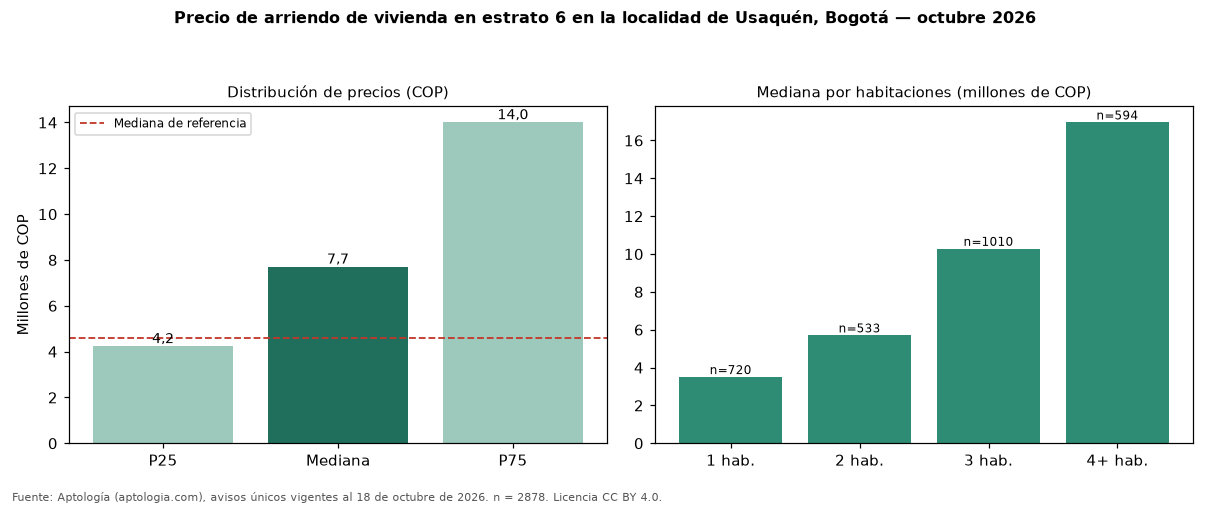

The data file committed next to this chart (first rows):
seccion, metrica, valor_cop, n
precio, p25, 4229250, 2878
precio, mediana, 7700000, 2878
precio, p75, 14000000, 2878
cop_por_m2, p25, 44663, 2878
cop_por_m2, mediana, 57534, 2878
cop_por_m2, p75, 73333, 2878
area, area_mediana_m2, 144.4, 2878
habitaciones, 1, 3500000, 720
habitaciones, 2, 5700000, 533
habitaciones, 3, 10275000, 1010
habitaciones, 4+, 16950000, 594
administracion, mediana, 1250000, 1688
estrato, moda, 6, 
parqueadero, porcentaje_con_parqueadero, 93.8, 2878
referencia, mediana_referencia, 4600000, 5391
referencia, mediana_cop_por_m2_referencia, 51903, 5391
